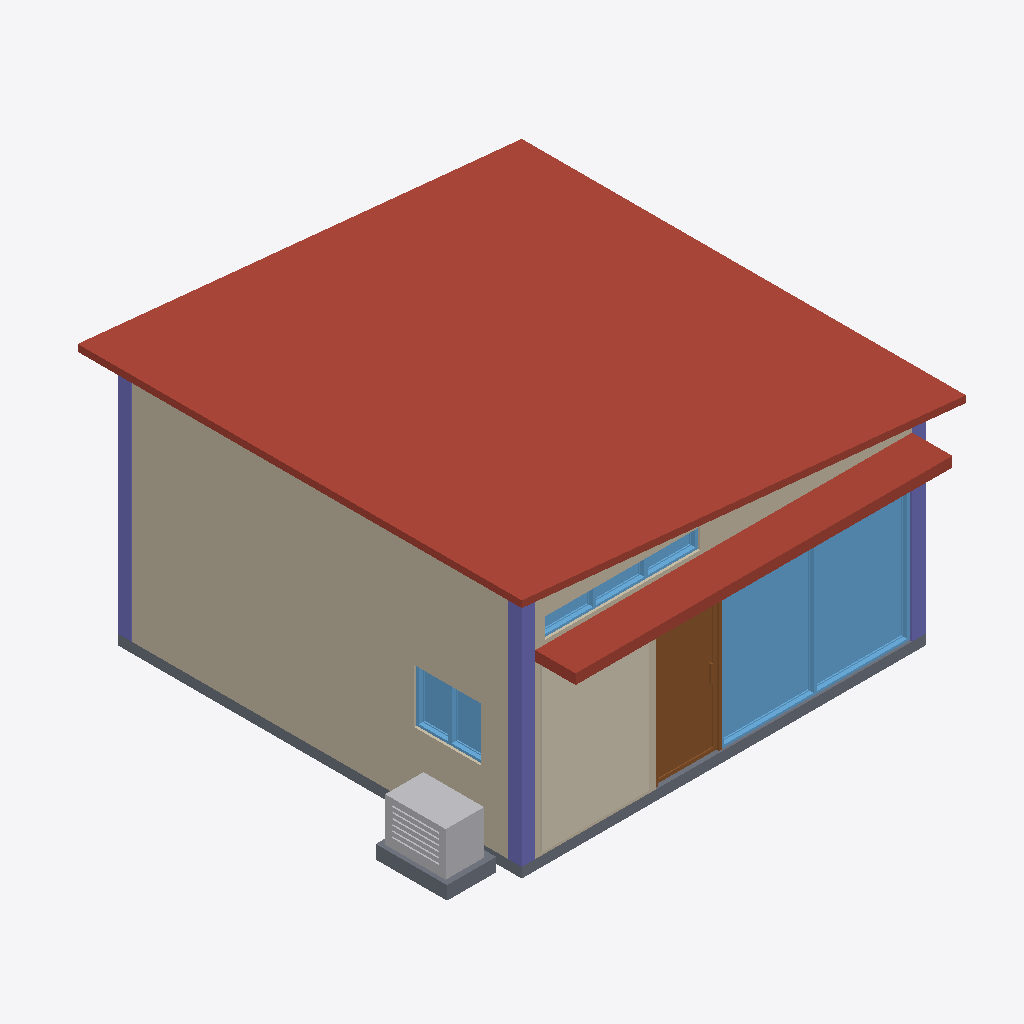
Isometric view of an IFC building model (IFC-SPF (STEP), schema IFC4, length unit millimetre), seen from the south-west, elements coloured by IFC class: 3 windows (light blue), 3 columns (violet), 2 roofs (red-brown), 2 walls (beige), 2 slabs (grey), 1 covering (cream), 1 door (brown), 1 other element (light grey).
Extent 7.2 m × 6.9 m × 3.9 m (x, y, z). Storeys (1): Ground Floor at 0.00 m. Elements (42): 10 IfcFurniture, 7 IfcWall, 4 IfcBeam, 4 IfcColumn, 3 IfcDoor, 3 IfcSanitaryTerminal, 3 IfcWindow, 2 IfcCovering, 2 IfcRoof, 2 IfcSlab, 2 IfcUnitaryEquipment.

HEADER;
FILE_DESCRIPTION(('ViewDefinition[DesignTransferView]'),'2;1');
FILE_NAME('mini-capstone.ifc','2026-11-04T13:09:57+08:00',('Barber Studio'),('S10 BIM activity'),'IfcOpenShell 0.9.0.post1','IfcOpenShell 0.9.0.post1','Nobody');
FILE_SCHEMA(('IFC4'));
ENDSEC;
DATA;
#1=IFCPROJECT('1pHRGezOb8pgmVSJd3D6A1',$,'Barber Studio','S10 small-business concept for architectural and HVAC BIM. Dimensions are proposed.',$,$,$,(#32,#36),#27);
#2=IFCSITE('2Nc0YBPyn8DhcWmFc0PTbk',$,'Site',$,$,#10,$,$,$,$,$,$,$,$);
#3=IFCBUILDING('3_6h7AajPAH9VnNx_bdi64',$,'Barber Studio',$,$,#16,$,$,$,$,$,$);
#4=IFCBUILDINGSTOREY('1yMbW5zAr2e840Kegc2Wr6',$,'Ground Floor',$,$,#22,$,$,$,0.0);
#560=IFCROOF('20M0265310BRDoQSGY3gXs',$,'roof-1',$,$,#565,#568,$,.SHED_ROOF.);
#189=IFCWALL('2vG4$uoKLElPSkCJWfIkWl',$,'wall-2',$,$,#194,#215,$,$);
#948=IFCWINDOW('1TksGcPyr1uAtpkxJob4BC',$,'wind-1',$,$,#953,#980,$,2400.0,2800.0,$,.DOUBLE_PANEL_VERTICAL.,$);
#587=IFCROOF('2PeHJ7Z5161fHueUANiDLp',$,'canopy-1','600 mm front projection with plain fascia and soffit.',$,#592,#596,$,.FLAT_ROOF.);
#606=IFCCOVERING('2S7o0xIFPAxu08KSIZAP7s',$,'clad-1','Simple wood accent panel beside the entry.',$,#611,#614,$,.CLADDING.);
#645=IFCDOOR('3l6sV1yzLEgOhEz2zYXtqU',$,'door-main',$,$,#650,#730,$,2200.0,1000.0,$,.SINGLE_SWING_LEFT.,$);
#152=IFCWALL('0EgQ4YApn2fvSyfgU4AMkX',$,'wall-1',$,$,#157,#179,$,$);
#133=IFCSLAB('1xldG1EGTB$f5c7dsTqICr',$,'slab-1',$,$,#139,#151,$,$);
#2385=IFCUNITARYEQUIPMENT('3pCRdjpsLEe9cJEPlZ96vr',$,'ac-out','Outdoor condenser with recessed vent slots on the face away from the wall.',$,#2390,#2393,$,$);
#381=IFCCOLUMN('3O1pcevfL3bx6YhsZKJpld',$,'col-1',$,$,#386,#405,$,$);
#1121=IFCWINDOW('1ShllaC2fEbQStLISVEnwV',$,'wind-2',$,$,#1126,#1153,$,800.0,1000.0,$,.DOUBLE_PANEL_VERTICAL.,$);
#430=IFCCOLUMN('0Z4ec8RuLACfhdEPr6hotL',$,'col-3',$,$,#435,#453,$,$);
#1294=IFCWINDOW('0WA$rgRcbDjhrS$Xv2Zwqt',$,'wind-3',$,$,#1299,#1326,$,300.0,2300.0,$,.TRIPLE_PANEL_VERTICAL.,$);
#406=IFCCOLUMN('1Gd3uWNG56_8fjqCzZj_NI',$,'col-2',$,$,#411,#429,$,$);
#2265=IFCSLAB('3BuOAeMcH5SQVLSIhKo8bO',$,'ac-pad','Outdoor condenser support pad.',$,#2270,#2273,$,.BASESLAB.);
ENDSEC;
